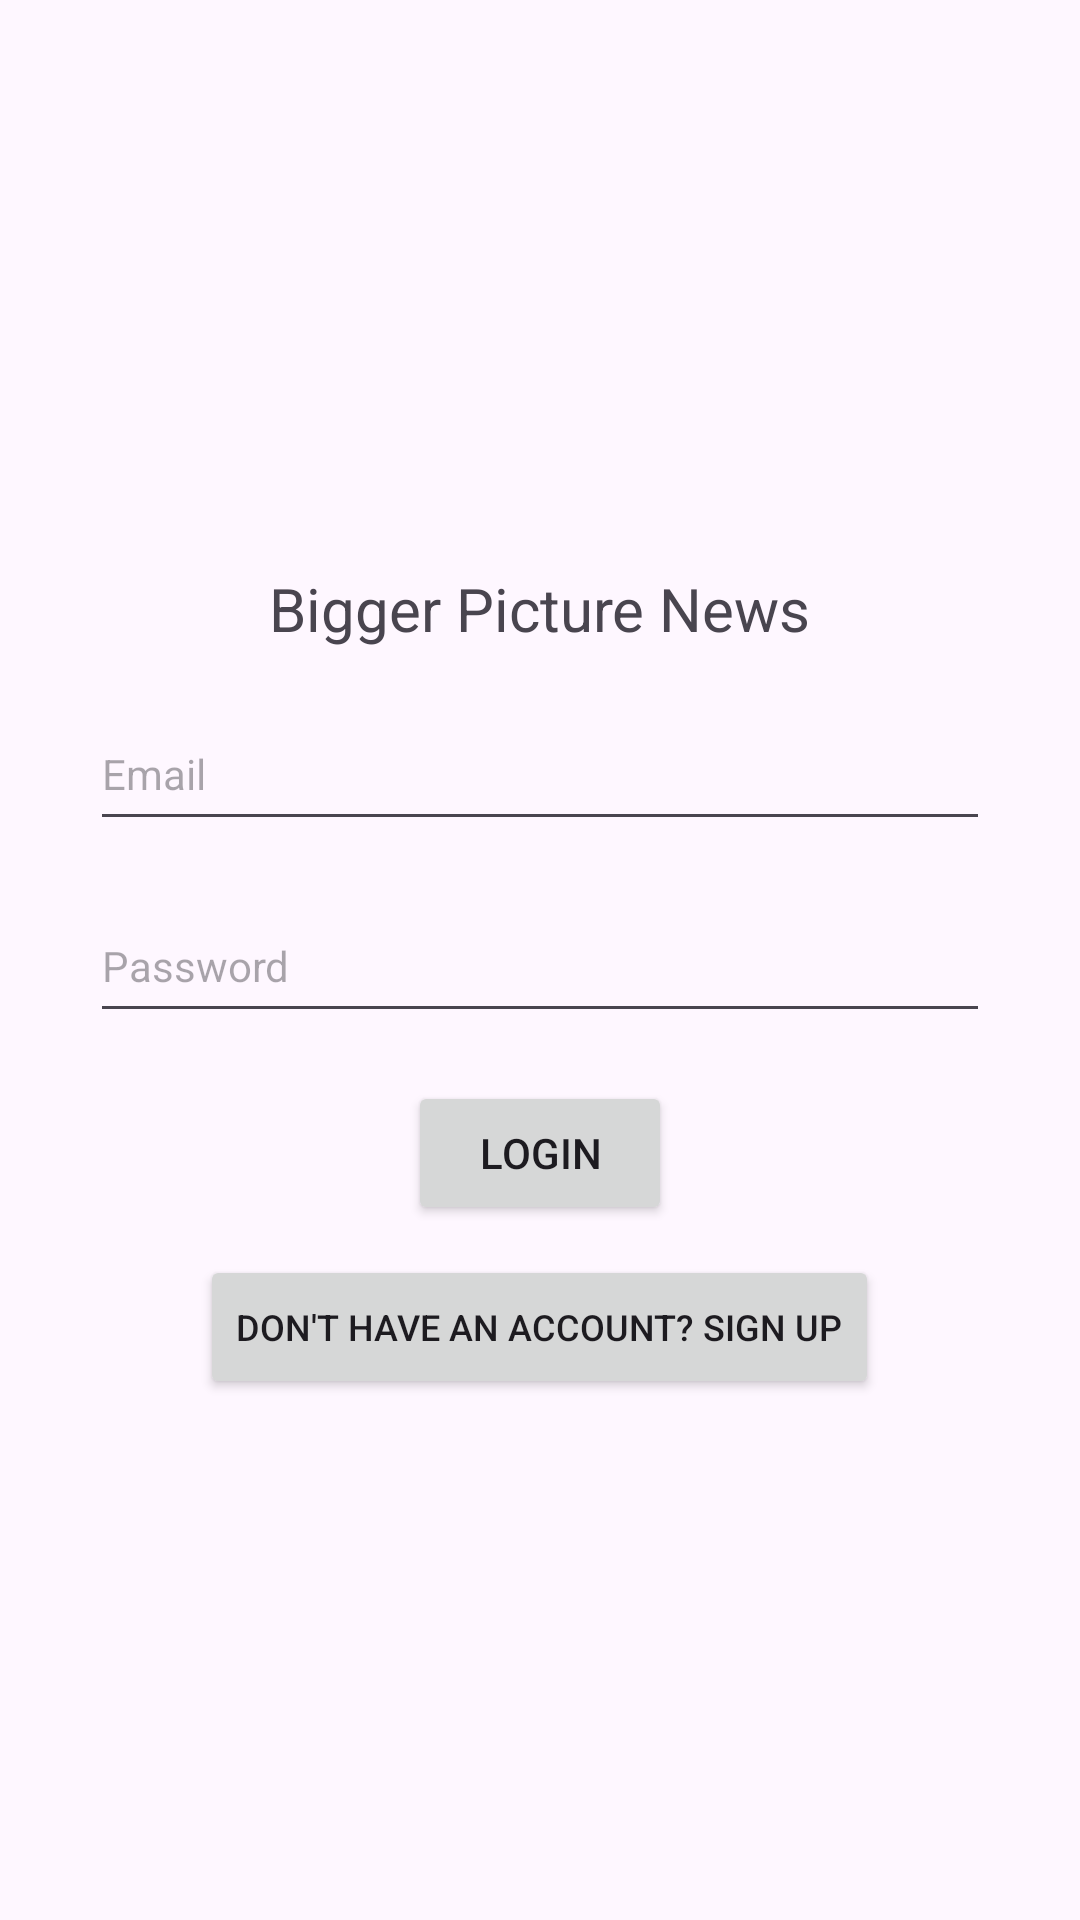

Produce the Android XML layout that renders to this screen, including the resource entries it uses.
<!-- AndroidManifest.xml: application theme Theme.BiggerPictureNews -->
<!-- res/layout/activity_login.xml -->
<?xml version="1.0" encoding="utf-8"?>
<LinearLayout xmlns:android="http://schemas.android.com/apk/res/android"
    xmlns:app="http://schemas.android.com/apk/res-auto"
    xmlns:tools="http://schemas.android.com/tools"
    android:layout_width="match_parent"
    android:layout_height="match_parent"
    android:orientation="vertical"
    tools:context=".Login"
    android:gravity="center">

    <TextView
        android:layout_width="wrap_content"
        android:layout_height="wrap_content"
        android:text="Bigger Picture News"
        android:layout_margin="16dp"
        android:textSize="20sp"/>

    <EditText
        android:id="@+id/emailEditText"
        android:layout_width="300dp"
        android:layout_height="wrap_content"
        android:layout_marginHorizontal="16dp"
        android:hint="Email"
        android:inputType="textEmailAddress"
        android:minHeight="48dp"
        android:textSize="14sp" />

    <EditText
        android:id="@+id/passwordEditText"
        android:layout_width="300dp"
        android:layout_height="wrap_content"
        android:layout_margin="16dp"
        android:hint="Password"
        android:minHeight="48dp"
        android:inputType="textPassword"
        android:textSize="14sp" />

    <Button
        android:id="@+id/loginButton"
        android:layout_width="wrap_content"
        android:layout_height="wrap_content"
        android:layout_gravity="center"
        android:text="Login"
        android:textSize="14sp"
        android:layout_marginBottom="10dp"/>

    <Button
        android:id="@+id/registerButton"
        android:layout_width="wrap_content"
        android:layout_height="wrap_content"
        android:layout_gravity="center"
        android:textSize="12sp"
        android:text="Don't have an account? Sign Up" />

</LinearLayout>
<!-- resources referenced by this layout -->
<resources>
  <style name="Theme.BiggerPictureNews" parent="Base.Theme.BiggerPictureNews" />
  <style name="Base.Theme.BiggerPictureNews" parent="Theme.Material3.DayNight.NoActionBar">
          
          
      </style>
</resources>
